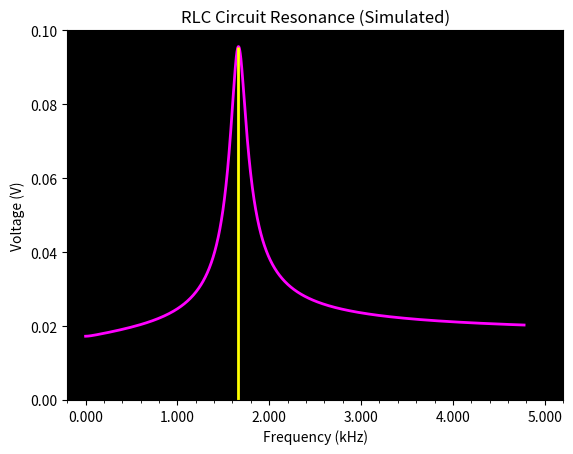

Write Python code to recreate this figure.
# rlc_driven.py

import numpy as np
import matplotlib.pyplot as plt
from matplotlib.ticker import AutoMinorLocator, FormatStrFormatter


def calc_rms(w):
    Emf = 1.21  # Potential in Volts
    R1, R2 = 10.05, 99.32  # Resistance in Ohms
    R = R1 + R2  # Total Resistance in Ohms

    L = 100.8e-3  # Inductance in Henries
    C = 91.2e-9  # Capacitance in Farads

    Q = C * Emf  # Initial capacitor charge
    I = 0.0  # Initial capacitor current is zero
    V = 0.0  # Initial capacitor voltage is zero

    t = 0.0
    tf = 1.0  # End time in seconds
    dt = 0.00001
    n = (tf - t) / dt  # Number of intervals

    while t < tf:  # Simulate circuit
        alpha = (Emf * np.sin(w * t) - I * R - Q / C) / L
        I = I + alpha * dt
        Q = Q + I * dt
        V = V + (I * R1) ** 2  # Voltage through R1
        t = t + dt

    return np.sqrt(V / n)  # RMS value


omega = np.linspace(5, 30_000, 2000)  # Angular frequency
volts = calc_rms(omega) + 0.017  # Due to AD9833 DC offset

freq = omega / 2 / np.pi / 1000  # Rad/s to kHz

max_volt = np.max(volts)
print(f"Resonance voltage = {max_volt:0.4f} V")

resonance_freq = freq[np.argmax(volts)]
print(f"Resonance freq = {resonance_freq:0.4f} kHz")

plt.figure("rlc_driven.py")
plt.gca().set_facecolor("black")
plt.plot(freq, volts, color="magenta", linewidth=2)
plt.vlines(resonance_freq, 0, max_volt, color="yellow", linewidth=2)
plt.title("RLC Circuit Resonance (Simulated)")
plt.xlabel("Frequency (kHz)")
plt.ylabel("Voltage (V)")
plt.xlim(-0.2, 5.2)
plt.ylim(0, 0.1)
plt.gca().xaxis.set_minor_locator(AutoMinorLocator())
plt.gca().xaxis.set_major_formatter(FormatStrFormatter("%0.3f"))
plt.show()
